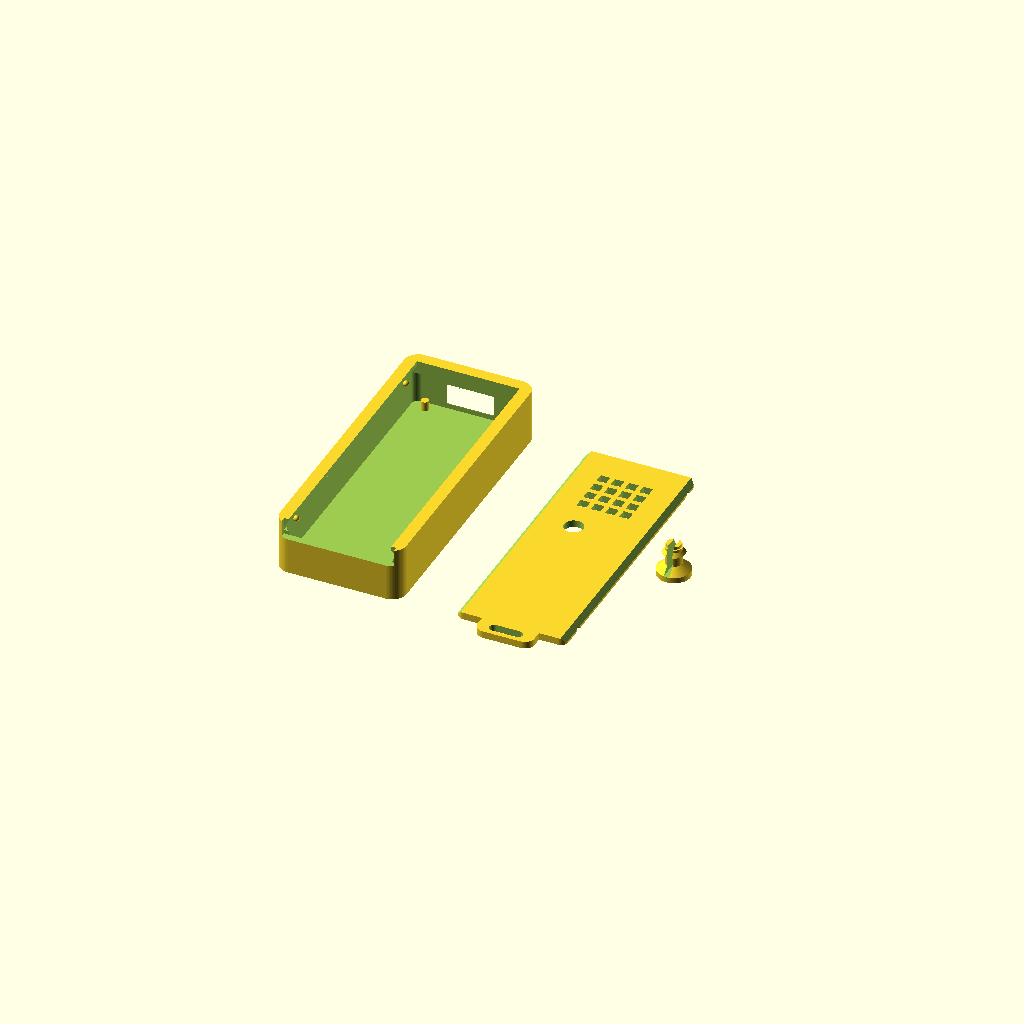
Cell 1 — every parameter at its default value.
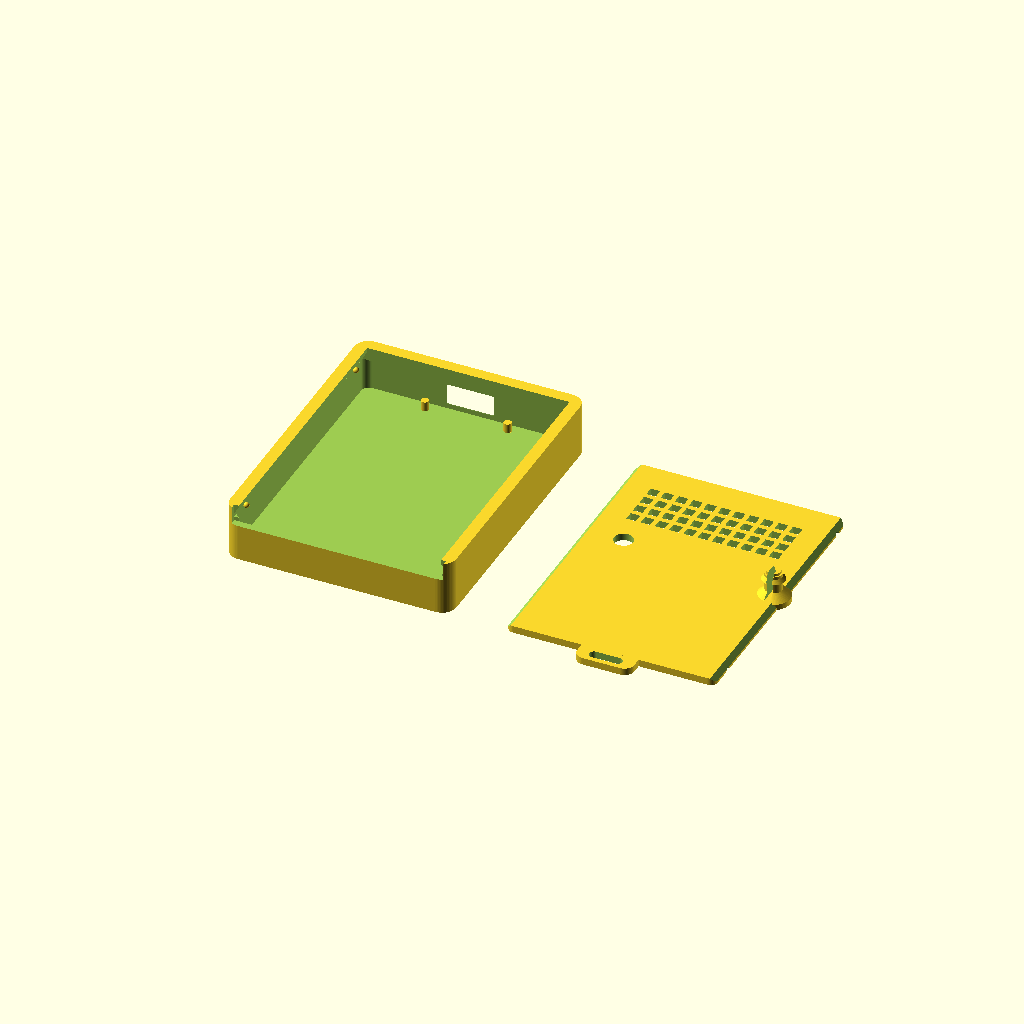
Cell 2: pcb_x = 42 (everything else at default).
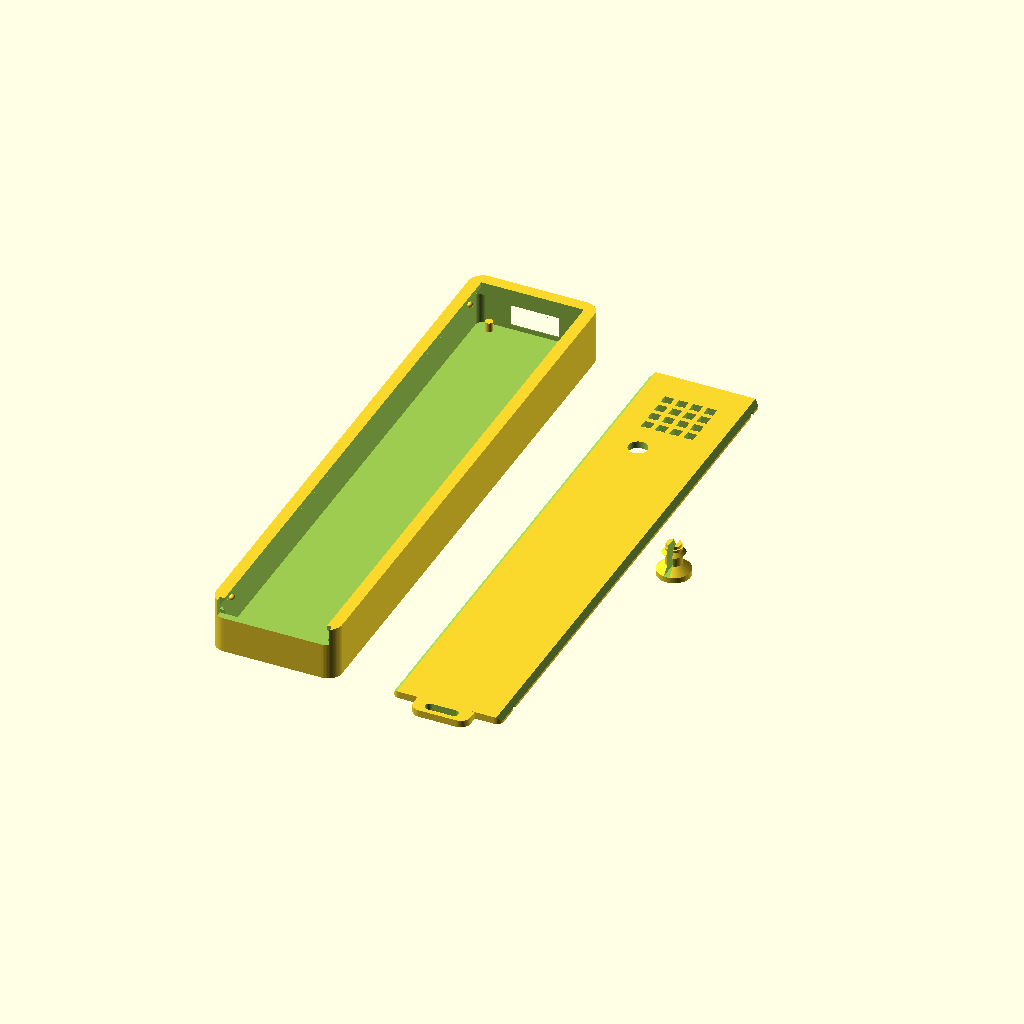
Cell 3: the same model with pcb_y = 116.
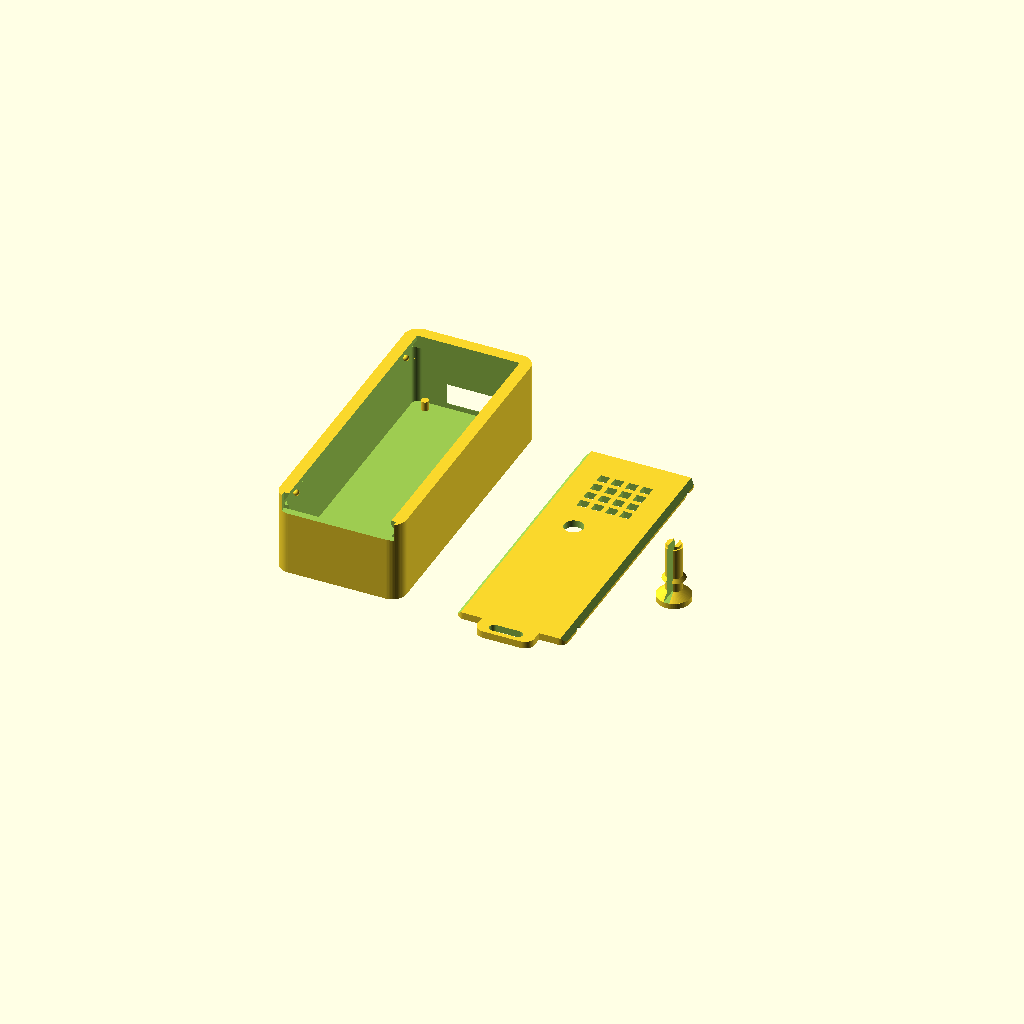
Cell 4 — pcb_z set to 12, the other parameters unchanged.
One fixed orthographic camera (rotation 55°, 0°, 25°; colour scheme Cornfield) for every cell.
OpenSCAD source file 3dprint/esp32-c3-pico.scad:
// ============================================================
// Enclosure for a PCB (ESP32-C3 Pico style board)
// PCB: 21 x 58 x 6 mm (minimal). +1mm fit clearance per axis.
// Slider lid + separate snap-in plunger button.
//
// ASSEMBLY ORDER:
//   1. Drop the PCB onto the corner pins.
//   2. Slide the lid in from the -Y (far-from-USB) end until it
//      stops against the +Y end; the detent clicks it shut.
//   3. Push the plunger into the lid hole from OUTSIDE; its barbed
//      legs flex through and snap under the lid to retain it.
//
// PRINT ORIENTATION:
//   - Box: open/normal, bottom on the bed (rail lip is sloped, no supports).
//   - Lid: flat, top face down (beveled edges are self-supporting, no supports).
//   - Plunger: tip down (no supports; the cap cone is self-supporting).
// ============================================================

// ---------- Parameters ----------

// PCB nominal size (minimal measurements)
pcb_x = 21;     // short axis
pcb_y = 58;     // long axis
pcb_z = 6;      // component / thickness clearance
fit   = 1;      // extra room added to each PCB dimension for fit
wall  = 1.5;    // wall thickness of the enclosure

corner_r = 3;   // outer corner radius (rounded vertical edges)
inner_r  = corner_r - wall;  // inner cavity corner radius (keeps wall uniform)

// How far the rail ledge/lip reach inward over the lid (X); also the 45-deg
// dovetail bevel reach (keep <= lid_th). Defined here because inner_x needs it.
rail_overhang = 1.0;

// Inner cavity footprint (PCB + fit)
// X is widened if needed so the PCB can be lowered straight down past the rail
// ledges/lips (each reaches inward by rail_overhang). Posts key off hole_dx, not
// inner_x, so they don't move; the pins still locate the PCB in the wider cavity.
drop_clear = 0.6;        // X play left when dropping the PCB past the rail
inner_x = max(pcb_x + fit, pcb_x + drop_clear + 2 * rail_overhang);   // 23.6
inner_y = pcb_y + fit;   // 59
outer_x = inner_x + 2 * wall;
outer_y = inner_y + 2 * wall;

// Mounting posts (positioning pins; PCB rests on the floor)
pin_d = 1.6;    // pin that enters the PCB hole (2mm hole, with clearance)
pin_h = 2;      // pin length above the floor

// PCB mounting hole layout
hole_dx = 17.40;         // spacing between holes on the short (X) axis
hole_edge = 1.5;         // hole center distance from PCB edge (nominal)
// Independent Y positions for the two hole rows (PCB center = 0; USB is +Y).
hole_y_front =  pcb_y/2 - hole_edge;          //  near-USB row  (= +27.5)
hole_y_back  = -pcb_y/2 + hole_edge + 1.25;   //  far row, 0.75mm closer to USB

// Vertical room
clear_above = 1;         // free space above the PCB (under the lid)
floor_th    = wall;      // bottom thickness
inner_z     = pcb_z + clear_above;   // PCB cavity height
ceiling_z   = floor_th + inner_z;    // top of PCB cavity = lid underside

// USB-C cutout (on the short, +Y end wall; connector centered on PCB)
pcb_thickness = 1.5;     // bare PCB thickness
conn_w        = 9;       // USB-C connector body width
conn_h        = 3.5;     // connector height above the PCB top
usb_clear     = 0.5;     // clearance added around the cutout (per side)
usb_wall      = 1.5;     // local wall thickness at the USB opening

// ---- Slider lid rails (sit above the PCB cavity) ----
lid_th       = 1.5;      // lid plate thickness
slide_clear  = 0.3;      // sliding clearance (lid vs groove)
// rail_overhang is defined near the top (inner_x depends on it)
ledge_t      = 0.8;      // ledge thickness (supports the lid from below)
lip_t        = 1.0;      // flat lip thickness above the sloped underside
groove_h     = lid_th + slide_clear;          // vertical gap the lid rides in
box_top_z    = ceiling_z + groove_h + lip_t;  // outer height (taller for rails)
stop_y       = inner_y/2 - rail_overhang;     // +Y face the lid butts against

// Lid plate envelope (in assembled X/Y; underside at z=0 when modeled alone)
lid_x  = inner_x - 2 * slide_clear;           // width (slides between walls)
lid_pY = stop_y - slide_clear;                // +Y edge (against the stop)
lid_mY = -outer_y/2;                          // -Y edge (flush, covers mouth)

// Detents (click the lid shut). One near the open -Y end and one near the USB
// +Y end, so the lid is locked closed at BOTH ends and can't sag into the box.
detent_ys = [-outer_y/2 + 6, stop_y - 4];   // Y of each detent bump/dimple pair
detent_r  = 0.6;                            // bump radius

// ---- Pull tab (overhangs the open -Y end so you can grab and pull the lid out) ----
tab_w      = 12;     // tab width (X)
tab_len    = 4;      // how far the tab overhangs past the lid's -Y edge
tab_overlap = 3;     // how far the tab roots back into the lid plate (merge)
tab_slot_w = 7;      // grip slot width (X)
tab_slot_l = 2;    // grip slot length (Y)

// ---- See-through grill (lets the PCB LEDs show through the lid) ----
// Spans the lid from the button up to the USB (+Y) side, with a margin.
grill_margin_x = 5;      // margin from each lid edge on the X axis (parametric)
grill_margin_y = 5;      // margin from the button end and the USB end (parametric)
grill_bar      = 1;      // width of the solid bars that form the grill
grill_open     = 2;      // width of each square see-through opening

// ---- Snap-in plunger button ----
switch_h     = 3.5;      // switch body height above the PCB top (ADJUST to your switch)
button_x     = -pcb_x/2 + 7.5;   // 7.5mm from the short-axis edge (flip sign for other side)
button_y     =  pcb_y/2 - 25;    // 25mm in from the USB-end edge
// switch actuator top, expressed in lid-local Z (lid underside = 0, +Z up)
switch_top_z = (floor_th + pcb_thickness + switch_h) - ceiling_z;  // = -2.0

hole_d    = 4.0;         // through-hole in the lid for the plunger post
post_d    = 3.6;         // post that slides in the hole
cap_d     = 7.0;         // pressable cap (> hole, stays outside)
cap_t     = 1.2;         // cap disc thickness
cap_cone  = 1.5;         // 45-ish cone under the cap (self-supporting in print)
btn_travel = 0.8;        // free travel before the switch / cap bottoms out
barb_out  = 0.6;         // how far the snap barb sticks out past the post
barb_h    = 0.8;         // barb height (the insertion ramp)
tip_d     = 3.0;         // actuator tip that presses the switch
tip_h     = 0.6;         // tip height
leg_slot  = 1.2;         // slot width that splits the post into 2 flexing legs

eps = 0.01;
$fn = 64;  // facets to approx a circle

// ---------- Helpers ----------

// A box centered in X/Y with rounded vertical corners, base at z=0.
module rounded_box(sx, sy, sz, r) {
    if (r > 0)
        hull()
            for (x = [-1, 1])
                for (y = [-1, 1])
                    translate([x * (sx/2 - r), y * (sy/2 - r), 0])
                        cylinder(r = r, h = sz);
    else
        translate([-sx/2, -sy/2, 0])
            cube([sx, sy, sz]);
}

// Sweep a 2D cross-section (drawn in X/Z, i.e. polygon points are [x, z])
// along the Y axis from y0 to y1. Lets us draw the sloped rail profile once.
module extrude_y(y0, y1) {
    translate([0, y1, 0])
        rotate([90, 0, 0])
            linear_extrude(height = y1 - y0)
                children();
}

// ---------- Enclosure ----------

// One mounting post: a thin positioning pin rising from the floor.
module post() {
    cylinder(d = pin_d, h = pin_h);
}

// The four pins under the PCB corners; rows have independent Y offsets.
module posts() {
    translate([0, 0, floor_th])
        for (sx = [-1, 1])
            for (hy = [hole_y_front, hole_y_back])
                translate([sx * hole_dx / 2, hy, 0])
                    post();
}

// USB-C opening: through-hole + outer recess (thins the wall locally) + chamfer.
module usb_cutout() {
    z0 = floor_th + pcb_thickness - usb_clear;          // bottom of opening
    z1 = floor_th + pcb_thickness + conn_h + usb_clear; // top of opening
    cut_w = conn_w + 2 * usb_clear;

    // through opening for the connector
    translate([-cut_w/2, inner_y/2 - eps, z0])
        cube([cut_w, wall + 2 * eps, z1 - z0]);

    // outer recess so the cable overmold clears as the plug seats
    rec_w = cut_w + 4;
    translate([-rec_w/2, inner_y/2 + usb_wall, z0 - 2])
        cube([rec_w, (wall - usb_wall) + eps, (z1 - z0) + 4]);

    // lead-in chamfer to guide the plug into the opening
    ch = 1;
    hull() {
        translate([-cut_w/2, inner_y/2 - eps, z0])
            cube([cut_w, eps, z1 - z0]);
        translate([-(cut_w + 2*ch)/2, inner_y/2 + usb_wall, z0 - ch])
            cube([cut_w + 2*ch, eps, (z1 - z0) + 2*ch]);
    }
}

// The slider rail void: carved above the cavity, it leaves ledges (below the
// lid), lips (above the lid) and risers (the walls), open at the -Y end.
// The lip's underside is a 45-deg slope (not a flat undercut) so the box
// prints without support; the lid's top edges are beveled to match (dovetail).
module slider_void() {
    open_w = inner_x - 2 * rail_overhang;   // gap between the two lips
    yv0 = -outer_y/2 - eps;                 // open -Y end
    yv1 = stop_y;                           // +Y stop (closed end)
    lid_top  = ceiling_z + lid_th;          // top of the lid plate when seated

    // Half cross-section of the channel (mirrored for the other side):
    //  ledge -> full-width groove -> 45-deg sloped lip underside -> lip face.
    extrude_y(yv0, yv1)
        for (m = [0, 1])
            mirror([m, 0, 0])
                polygon([
                    [0,         ceiling_z - ledge_t],
                    [open_w/2,  ceiling_z - ledge_t],
                    [open_w/2,  ceiling_z],
                    [inner_x/2, ceiling_z],
                    [inner_x/2, lid_top - rail_overhang + slide_clear],
                    [open_w/2,  lid_top + slide_clear],   // 45-deg lip underside
                    [open_w/2,  box_top_z + eps],         // vertical lip inner face
                    [0,         box_top_z + eps],
                ]);

    // clear the -Y mouth (remove the short-wall top so the lid can enter)
    translate([-inner_x/2, yv0, ceiling_z - ledge_t])
        cube([inner_x, (-inner_y/2 + eps) - yv0,
              box_top_z - (ceiling_z - ledge_t) + eps]);
}

// Detent bumps on the ledges (both ends); the lid dimples click over them.
module detent_bumps() {
    for (dy = detent_ys)
        for (sx = [-1, 1])
            translate([sx * (inner_x/2 - rail_overhang/2), dy, ceiling_z])
                sphere(r = detent_r);
}

module enclosure() {
    difference() {
        rounded_box(outer_x, outer_y, box_top_z, corner_r);

        // PCB cavity
        translate([0, 0, floor_th])
            rounded_box(inner_x, inner_y, inner_z + eps, inner_r);

        usb_cutout();
        slider_void();
    }

    posts();
    detent_bumps();
}

// ---------- See-through grill ----------
// A grid of square openings separated by grill_bar-wide ribs. Subtracted from
// the lid, it spans X across the lid (less grill_margin_x each side) and Y from
// the button up to the USB end (less grill_margin_y each side).
module grill_cutouts() {
    x0 = -lid_x/2 + grill_margin_x;
    x1 =  lid_x/2 - grill_margin_x;
    y0 =  button_y + grill_margin_y;   // button end + margin
    y1 =  lid_pY   - grill_margin_y;   // USB (+Y) end + margin

    pitch = grill_open + grill_bar;
    // openings that fit while keeping a full bar on every edge
    nx = floor((x1 - x0 - grill_bar) / pitch);
    ny = floor((y1 - y0 - grill_bar) / pitch);

    // center the grid within the region (leftover split into the edge bars)
    ox = x0 + (x1 - x0 - (nx * pitch + grill_bar)) / 2 + grill_bar;
    oy = y0 + (y1 - y0 - (ny * pitch + grill_bar)) / 2 + grill_bar;

    if (nx > 0 && ny > 0)
        for (ix = [0 : nx - 1])
            for (iy = [0 : ny - 1])
                translate([ox + ix * pitch, oy + iy * pitch, -eps])
                    cube([grill_open, grill_open, lid_th + 2*eps]);
}

// ---------- Slider lid ----------
// Modeled with the underside at z=0 (top at z=lid_th), X/Y in assembled coords.
module lid() {
    cy  = (lid_pY + lid_mY) / 2;     // plate center in Y
    ly  = lid_pY - lid_mY;           // plate length in Y

    difference() {
        union() {
            translate([0, cy, 0])
                rounded_box(lid_x, ly, lid_th, 1.5);
            // pull tab overhanging the -Y (open) end; roots back into the plate
            translate([0, lid_mY - tab_len/2 + tab_overlap/2, 0])
                rounded_box(tab_w, tab_len + tab_overlap, lid_th, 2);
        }

        // pull-tab grip slot (a stadium-shaped through hole in the overhang)
        translate([0, lid_mY - tab_len/2, -eps])
            rounded_box(tab_slot_w, tab_slot_l, lid_th + 2*eps, tab_slot_l/2);

        // plunger through-hole
        translate([button_x, button_y, -eps])
            cylinder(d = hole_d, h = lid_th + 2*eps);

        // see-through grill for the PCB LEDs
        grill_cutouts();

        // bevel the top-outer edges 45-deg to match the sloped box lip, so the
        // lid is captured as a dovetail and prints flat (top-down) without support
        extrude_y(lid_mY - 1, lid_pY + 1)
            for (m = [0, 1])
                mirror([m, 0, 0])
                    polygon([
                        [lid_x/2 - rail_overhang, lid_th],
                        [lid_x/2,                 lid_th - rail_overhang],
                        [lid_x/2 + 5,             lid_th - rail_overhang],
                        [lid_x/2 + 5,             lid_th + 1],
                        [lid_x/2 - rail_overhang, lid_th + 1],
                    ]);

        // detent dimples (meet the box bumps when seated; both ends)
        for (dy = detent_ys)
            for (sx = [-1, 1])
                translate([sx * (inner_x/2 - rail_overhang/2), dy, 0])
                    sphere(r = detent_r + 0.1);
    }
}

// ---------- Snap-in plunger ----------
// Modeled in lid-local Z (underside = 0). At rest the barbs catch the lid
// underside (z=0) and the cap floats btn_travel above the lid top.
module plunger() {
    post_top = lid_th + btn_travel;   // top of the straight post

    difference() {
        union() {
            // actuator tip (presses the switch)
            translate([0, 0, switch_top_z])
                cylinder(d = tip_d, h = tip_h);
            // lower post: tip -> barb base
            translate([0, 0, switch_top_z + tip_h - eps])
                cylinder(d = post_d,
                         h = (-barb_h) - (switch_top_z + tip_h) + eps);
            // snap barb: wide catch face at z=0, tapering down for insertion
            translate([0, 0, -barb_h])
                cylinder(h = barb_h, d1 = post_d, d2 = post_d + 2*barb_out);
            // upper post: through the hole and the travel gap
            cylinder(d = post_d, h = post_top + eps);
            // cone up to the cap (self-supporting when printed tip-down)
            translate([0, 0, post_top - eps])
                cylinder(h = cap_cone, d1 = post_d, d2 = cap_d);
            // press cap
            translate([0, 0, post_top + cap_cone - eps])
                cylinder(h = cap_t, d = cap_d);
        }

        // slot that splits the body into two inward-flexing legs. It runs from
        // BELOW the tip (open end) up to the base of the cap, so each leg is a
        // free cantilever hanging off the cap and can bow inward as the barbs
        // squeeze through the lid hole. (Previously it stopped short at both
        // ends, leaving the legs anchored top and bottom so they couldn't flex.)
        translate([-leg_slot/2, -cap_d, switch_top_z - eps])
            cube([leg_slot, 2*cap_d,
                  (post_top + cap_cone) - (switch_top_z - eps)]);
    }
}

// ---------- Layout ----------

enclosure();


// Lid, shown flat beside the box (print top-face-down)
translate([outer_x + 10, 0, 0])
    lid();

// Plunger, shown beside the box (print tip-down)
translate([outer_x + 30, 0, 2*switch_h+switch_top_z])
    rotate([-180])
        plunger();
Customizer parameters (derived from the source; name, type, default, range or options):
pcb_x: number, default 21
pcb_y: number, default 58
pcb_z: number, default 6
fit: number, default 1
wall: number, default 1.5
corner_r: number, default 3
rail_overhang: number, default 1
drop_clear: number, default 0.6
pin_d: number, default 1.6
pin_h: number, default 2
hole_dx: number, default 17.4
hole_edge: number, default 1.5
clear_above: number, default 1
pcb_thickness: number, default 1.5
conn_w: number, default 9
conn_h: number, default 3.5
usb_clear: number, default 0.5
usb_wall: number, default 1.5
lid_th: number, default 1.5
slide_clear: number, default 0.3
ledge_t: number, default 0.8
lip_t: number, default 1
detent_r: number, default 0.6
tab_w: number, default 12
tab_len: number, default 4
tab_overlap: number, default 3
tab_slot_w: number, default 7
tab_slot_l: number, default 2
grill_margin_x: number, default 5
grill_margin_y: number, default 5
grill_bar: number, default 1
grill_open: number, default 2
switch_h: number, default 3.5
hole_d: number, default 4
post_d: number, default 3.6
cap_d: number, default 7
cap_t: number, default 1.2
cap_cone: number, default 1.5
btn_travel: number, default 0.8
barb_out: number, default 0.6
barb_h: number, default 0.8
tip_d: number, default 3
tip_h: number, default 0.6
leg_slot: number, default 1.2
eps: number, default 0.01
